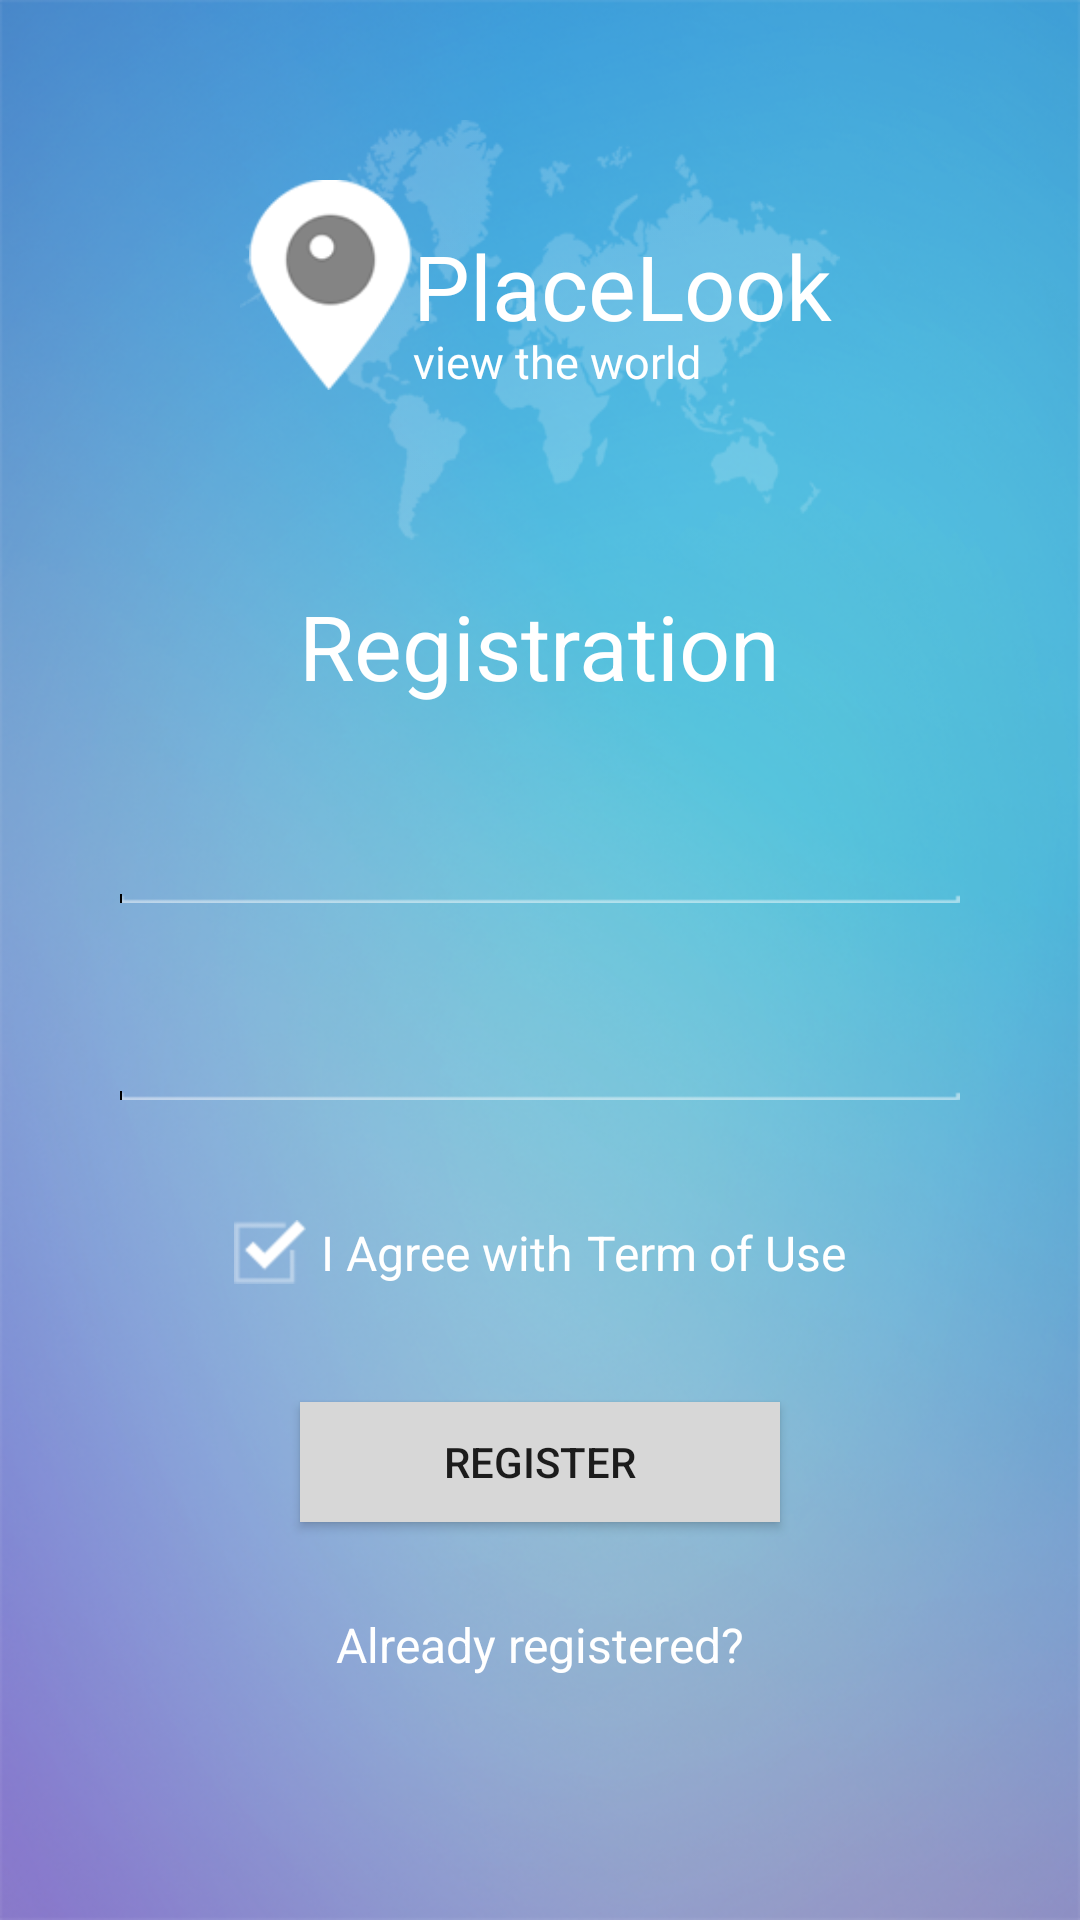

Produce the Android XML layout that renders to this screen, including the resource entries it uses.
<!-- AndroidManifest.xml: application theme AppTheme -->
<!-- res/layout/register.xml -->
<?xml version="1.0" encoding="utf-8"?>
<RelativeLayout xmlns:android="http://schemas.android.com/apk/res/android"
    android:layout_width="match_parent"
    android:layout_height="match_parent"
    android:id="@+id/rlRegister"
    android:background="@drawable/background">

    <RelativeLayout
        android:layout_width="@dimen/earth_width"
        android:layout_height="@dimen/earth_height"
        android:id="@+id/rlEarth"
        android:layout_centerHorizontal="true"
        android:layout_marginTop="@dimen/reg_earht_top">

        <ImageView
            android:layout_width="match_parent"
            android:layout_height="match_parent"
            android:id="@+id/ivEarth"
            android:src="@drawable/earth"
            android:scaleType="fitXY" />
    </RelativeLayout>

    <RelativeLayout
        android:layout_width="wrap_content"
        android:layout_height="wrap_content"
        android:id="@+id/rlPlacelook"
        android:layout_centerHorizontal="true"
        android:layout_marginTop="@dimen/reg_placelook_top"
        android:layout_marginLeft="@dimen/placelook_left">

        <ImageView
            android:layout_width="@dimen/big_logo_width"
            android:layout_height="@dimen/big_logo_height"
            android:id="@+id/ivBigLogo"
            android:src="@drawable/logo_big" />

        <RelativeLayout
            android:layout_toRightOf="@+id/ivBigLogo"
            android:layout_width="wrap_content"
            android:layout_height="wrap_content"
            android:id="@+id/rlPlacelookText">

            <TextView
                android:layout_width="wrap_content"
                android:layout_height="wrap_content"
                android:layout_centerVertical="true"
                android:text="@string/app_title"
                android:id="@+id/tvPlacelook"
                android:textColor="@color/white"
                android:textSize="@dimen/placelook_textsize" />

            <TextView
                android:layout_width="wrap_content"
                android:layout_height="wrap_content"
                android:layout_below="@+id/tvPlacelook"
                android:text="@string/view_the_world"
                android:id="@+id/tvViewTheWirld"
                android:focusableInTouchMode="false"
                android:textColor="@color/white"
                android:layout_marginTop="@dimen/view_the_world__top"
                android:textSize="@dimen/view_the_world__textsize" />
        </RelativeLayout>
    </RelativeLayout>

    <RelativeLayout
        android:layout_width="match_parent"
        android:layout_height="wrap_content"
        android:layout_below="@id/rlEarth"
        android:id="@+id/rlRegistration"
        android:layout_marginTop="@dimen/reg_registration_top">

        <TextView
            android:layout_width="wrap_content"
            android:layout_height="wrap_content"
            android:layout_centerHorizontal="true"
            android:text="@string/registration"
            android:id="@+id/tvRegistration"
            android:textColor="@color/white"
            android:textSize="@dimen/reg_registration_textsize" />
    </RelativeLayout>

    <RelativeLayout
        android:layout_width="match_parent"
        android:layout_height="wrap_content"
        android:layout_below="@id/rlRegistration"
        android:id="@+id/rlEdited">

        <EditText
            android:layout_width="match_parent"
            android:layout_height="wrap_content"
            android:inputType="textEmailAddress"
            android:ems="10"
            android:id="@+id/edEmail"
            android:layout_marginLeft="@dimen/reg_email_left"
            android:layout_marginRight="@dimen/reg_email_right"
            android:layout_marginTop="@dimen/reg_email_top"
            android:background="@drawable/editbox" />

        <EditText
            android:layout_width="match_parent"
            android:layout_height="wrap_content"
            android:inputType="textPassword"
            android:ems="10"
            android:layout_below="@id/edEmail"
            android:id="@+id/edPassword"
            android:layout_marginRight="@dimen/reg_email_right"
            android:layout_marginLeft="@dimen/reg_email_left"
            android:layout_marginTop="@dimen/reg_email_top"
            android:background="@drawable/editbox" />
    </RelativeLayout>

    <RelativeLayout
        android:layout_width="wrap_content"
        android:layout_height="wrap_content"
        android:layout_below="@id/rlEdited"
        android:layout_centerHorizontal="true"
        android:id="@+id/rlTerm"
        android:layout_marginTop="@dimen/reg_term_panel_top">
        <CheckBox
            android:layout_width="wrap_content"
            android:layout_height="wrap_content"
            android:layout_centerVertical="true"
            android:button="@drawable/cb"
            android:checked="true"
            android:id="@+id/cbTerm" />
        <TextView
            android:text="@string/i_agree_with"
            android:layout_toRightOf="@id/cbTerm"
            android:layout_centerVertical="true"
            android:layout_width="wrap_content"
            android:layout_height="wrap_content"
            android:id="@+id/tvIAgree"
            android:layout_marginLeft="@dimen/reg_term_text_left"
            android:textColor="@color/white"
            android:textSize="@dimen/reg_term_text_textsize" />
        <TextView
            android:text="@string/term_of_use"
            android:layout_toRightOf="@id/tvIAgree"
            android:layout_centerVertical="true"
            android:layout_width="wrap_content"
            android:layout_height="wrap_content"
            android:id="@+id/tvTermOfUse"
            android:layout_marginLeft="@dimen/reg_term_text_left"
            android:textColor="@color/white"
            android:textSize="@dimen/reg_term_text_textsize" />
    </RelativeLayout>
    <Button
        android:layout_width="@dimen/temp_account_login_width"
        android:layout_height="@dimen/temp_account_login_height"
        android:text="@string/register"
        android:layout_marginTop="39dp"
        android:id="@+id/bRegistration"
        android:background="@color/gray_light"
        android:layout_below="@+id/rlTerm"
        android:layout_centerHorizontal="true" />

    <TextView
        android:text="@string/already_reg"
        android:layout_centerHorizontal="true"
        android:layout_width="wrap_content"
        android:layout_height="wrap_content"
        android:layout_below="@id/bRegistration"
        android:layout_marginTop="@dimen/reg_already_top"
        android:id="@+id/tvAlreadyReg"
        android:textColor="@color/white"
        android:textSize="@dimen/reg_term_text_textsize" />

</RelativeLayout>
<!-- resources referenced by this layout -->
<resources>
  <color name="gray_light">#FFD7D7D7</color>
  <color name="white">#FFFFFFFF</color>
  <dimen name="big_logo_height">70dp</dimen>
  <dimen name="big_logo_width">55dp</dimen>
  <dimen name="earth_height">140dp</dimen>
  <dimen name="earth_width">200dp</dimen>
  <dimen name="placelook_left">10dp</dimen>
  <dimen name="placelook_textsize">30dp</dimen>
  <dimen name="reg_already_top">30dp</dimen>
  <dimen name="reg_earht_top">40dp</dimen>
  <dimen name="reg_email_left">40dp</dimen>
  <dimen name="reg_email_right">40dp</dimen>
  <dimen name="reg_email_top">40dp</dimen>
  <dimen name="reg_placelook_top">60dp</dimen>
  <dimen name="reg_registration_textsize">30sp</dimen>
  <dimen name="reg_registration_top">15dp</dimen>
  <dimen name="reg_term_panel_top">40dp</dimen>
  <dimen name="reg_term_text_left">5dp</dimen>
  <dimen name="reg_term_text_textsize">16sp</dimen>
  <dimen name="temp_account_login_height">40dp</dimen>
  <dimen name="temp_account_login_width">160dp</dimen>
  <dimen name="view_the_world__textsize">15dp</dimen>
  <dimen name="view_the_world__top">10dp</dimen>
  <!-- drawable background: png bitmap (drawable-hdpi, 375948 bytes) -->
  <!-- drawable cb (drawable) -->
  <?xml version="1.0" encoding="utf-8"?>
  <selector xmlns:android="http://schemas.android.com/apk/res/android">
   <item android:state_checked="false"
    android:drawable="@drawable/cb_blue_off" />
   <item android:state_checked="true"
    android:drawable="@drawable/cb_blue_on" />
  </selector>
  <!-- drawable earth: png bitmap (drawable-hdpi, 32010 bytes) -->
  <!-- drawable editbox (drawable) -->
  <?xml version="1.0" encoding="utf-8"?>
  <selector xmlns:android="http://schemas.android.com/apk/res/android">
      <item android:state_enabled="true" android:state_focused="true"
          android:drawable="@drawable/ed_act" />
      <item android:state_enabled="true" android:state_focused="false"
          android:drawable="@drawable/ed_pas" />
  </selector>
  <!-- drawable logo_big: png bitmap (drawable-hdpi, 20909 bytes) -->
  <string name="already_reg">Already registered?</string>
  <string name="app_title">PlaceLook</string>
  <string name="i_agree_with">I Agree with</string>
  <string name="register">Register</string>
  <string name="registration">Registration</string>
  <string name="term_of_use">Term of Use</string>
  <string name="view_the_world">view the world</string>
  <style name="AppTheme" parent="Theme.AppCompat.Light.NoActionBar">
  
      </style>
  <!-- drawable cb_blue_off: png bitmap (drawable-hdpi, 17825 bytes) -->
  <!-- drawable cb_blue_on: png bitmap (drawable-hdpi, 18102 bytes) -->
</resources>
